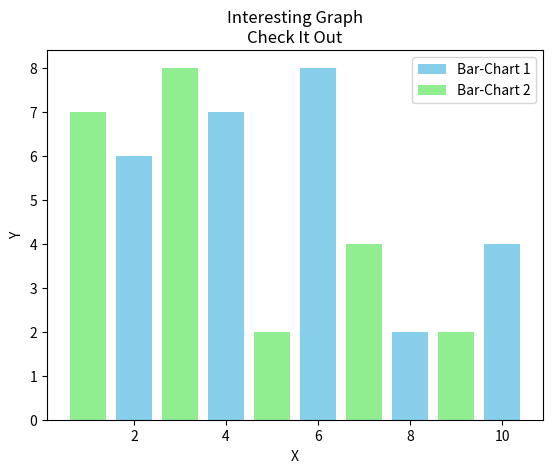

This figure's Python source:
import matplotlib.pyplot as plt

x = [2, 4, 6, 8, 10]
y = [6, 7, 8, 2, 4]

x2 = [1, 3, 5, 7, 9]
y2 = [7, 8, 2, 4, 2]

plt.bar(x, y, label='Bar-Chart 1', color='skyblue')
plt.bar(x2, y2, label='Bar-Chart 2', color='lightgreen')

plt.title('Interesting Graph\nCheck It Out')

plt.xlabel('X')
plt.ylabel('Y')

plt.legend()
plt.show()